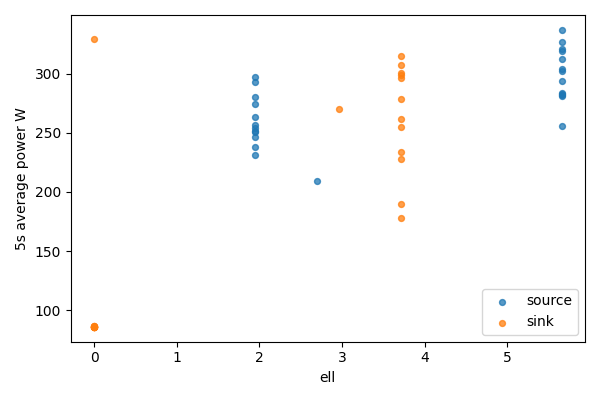

Source data for this figure (header and first rows):
bucket, bucket_start_s, bucket_end_s, gpu, node, ell, power_mean_w, samples
0, 0.0, 5.0, 0, source, 5.656, 282.2, 20
0, 0.0, 5.0, 1, sink, 0, 86.45, 20
1, 5.0, 10.0, 0, source, 5.656, 280.7, 20
1, 5.0, 10.0, 1, sink, 0, 86.29, 20
2, 10.0, 15.0, 0, source, 5.656, 255.3, 20
2, 10.0, 15.0, 1, sink, 0, 86.31, 20
3, 15.0, 20.0, 0, source, 5.656, 312.7, 20
3, 15.0, 20.0, 1, sink, 0, 85.92, 20
4, 20.0, 25.0, 0, source, 5.656, 326.8, 20
4, 20.0, 25.0, 1, sink, 0, 85.89, 20
5, 25.0, 30.0, 0, source, 5.656, 283, 20
5, 25.0, 30.0, 1, sink, 0, 85.97, 20
6, 30.0, 35.0, 0, source, 5.656, 283.3, 20
6, 30.0, 35.0, 1, sink, 0, 86.06, 20
7, 35.0, 40.0, 0, source, 5.656, 320.7, 20
7, 35.0, 40.0, 1, sink, 0, 85.98, 20
8, 40.0, 45.0, 0, source, 5.656, 337, 20
8, 40.0, 45.0, 1, sink, 0, 85.93, 20
9, 45.0, 50.0, 0, source, 5.656, 302.2, 20
9, 45.0, 50.0, 1, sink, 0, 86.01, 20
10, 50.0, 55.0, 0, source, 5.656, 319.3, 20
10, 50.0, 55.0, 1, sink, 0, 86.12, 20
11, 55.0, 60.0, 0, source, 5.656, 303.9, 20
11, 55.0, 60.0, 1, sink, 0, 86.2, 20
12, 60.0, 65.0, 0, source, 5.656, 293.5, 20
12, 60.0, 65.0, 1, sink, 0, 329.6, 20
13, 65.0, 70.0, 0, source, 2.695, 209.3, 20
13, 65.0, 70.0, 1, sink, 2.961, 270.4, 20
14, 70.0, 75.0, 0, source, 1.945, 254.1, 20
14, 70.0, 75.0, 1, sink, 3.711, 300.4, 20
15, 75.0, 80.0, 0, source, 1.945, 256.2, 20
15, 75.0, 80.0, 1, sink, 3.711, 296.7, 20
16, 80.0, 85.0, 0, source, 1.945, 292.7, 20
16, 80.0, 85.0, 1, sink, 3.711, 307.5, 20
17, 85.0, 90.0, 0, source, 1.945, 274.7, 20
17, 85.0, 90.0, 1, sink, 3.711, 299.2, 20
18, 90.0, 95.0, 0, source, 1.945, 250.6, 20
18, 90.0, 95.0, 1, sink, 3.711, 233.9, 20
19, 95.0, 100.0, 0, source, 1.945, 280, 20
19, 95.0, 100.0, 1, sink, 3.711, 255.1, 20
20, 100.0, 105.0, 0, source, 1.945, 296.8, 19
20, 100.0, 105.0, 1, sink, 3.711, 227.5, 19
21, 105.0, 110.0, 0, source, 1.945, 263.3, 20
21, 105.0, 110.0, 1, sink, 3.711, 190.1, 20
22, 110.0, 115.0, 0, source, 1.945, 246.4, 20
22, 110.0, 115.0, 1, sink, 3.711, 261.7, 20
23, 115.0, 120.0, 0, source, 1.945, 237.8, 20
23, 115.0, 120.0, 1, sink, 3.711, 177.7, 20
24, 120.0, 125.0, 0, source, 1.945, 251.2, 20
24, 120.0, 125.0, 1, sink, 3.711, 278.3, 20
25, 125.0, 128.3, 0, source, 1.945, 231.1, 13
25, 125.0, 128.3, 1, sink, 3.711, 314.5, 13
